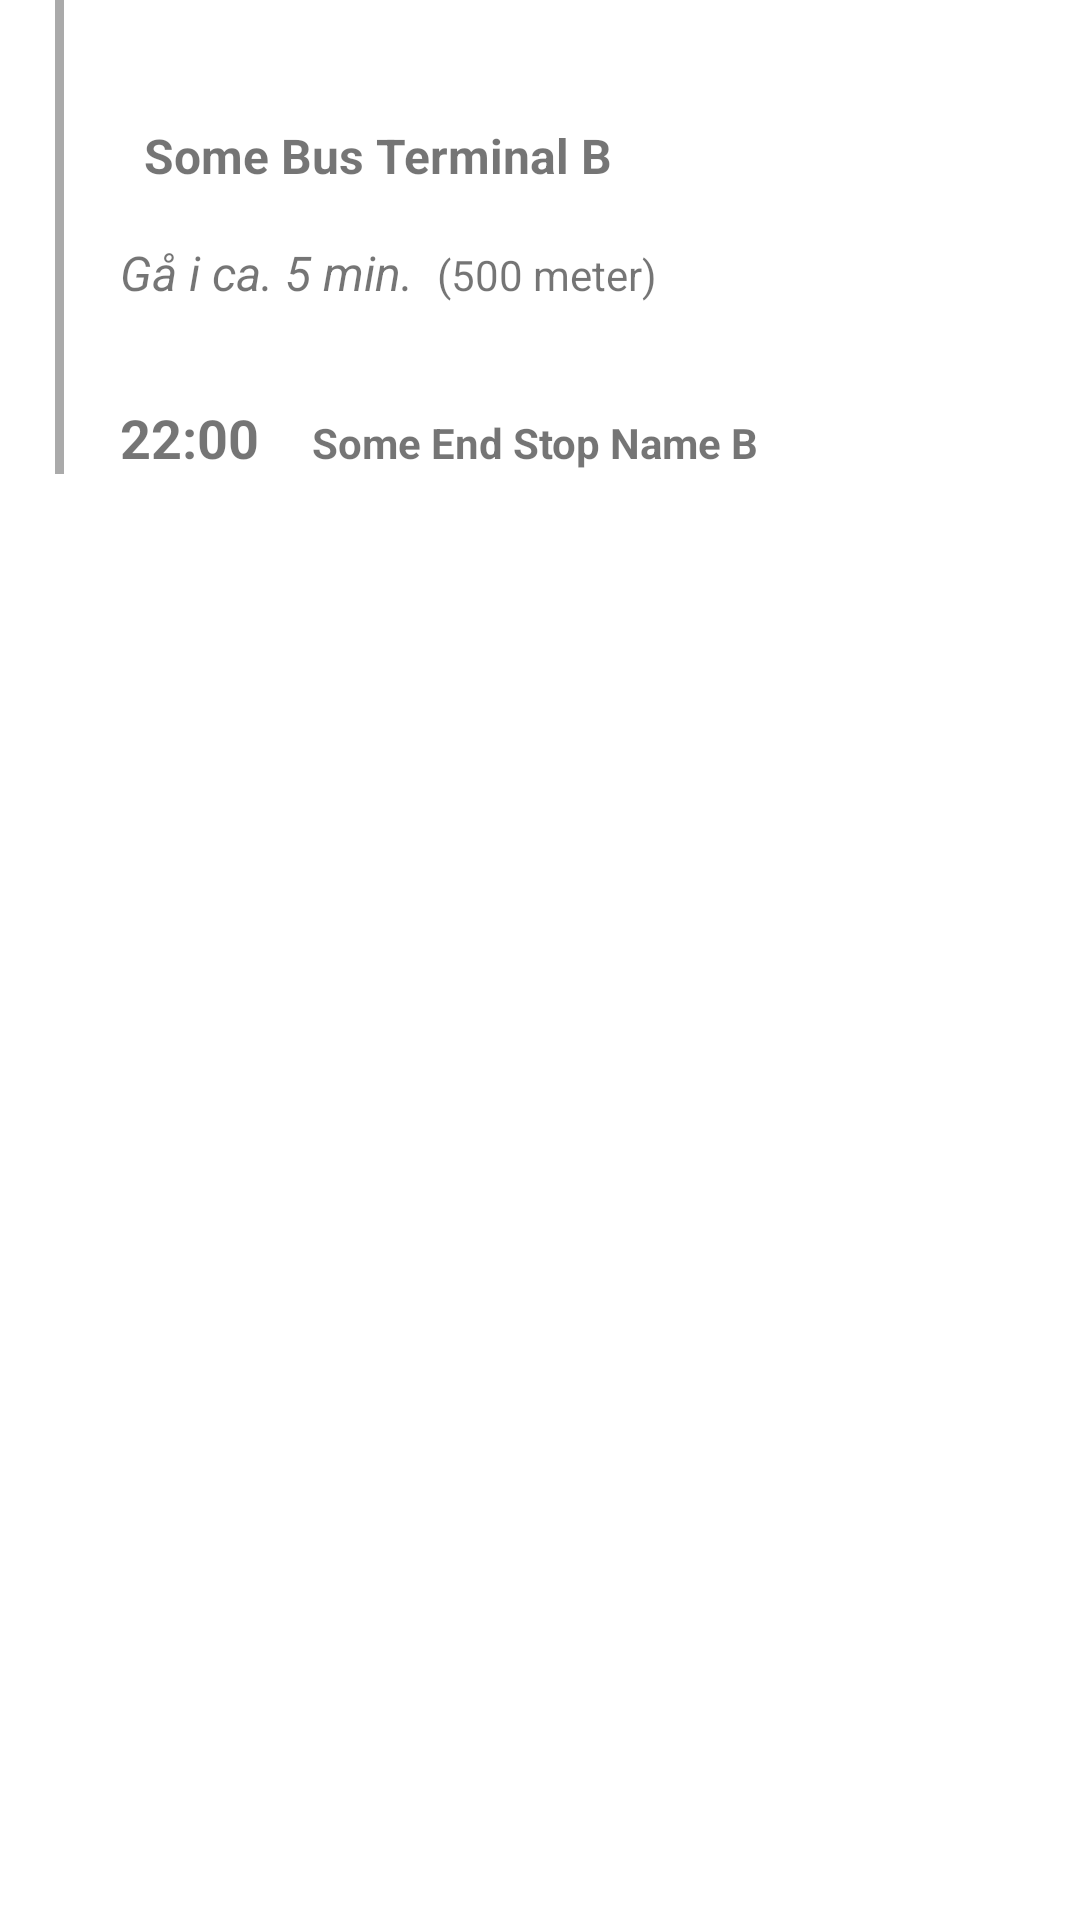

Produce the Android XML layout that renders to this screen, including the resource entries it uses.
<!-- AndroidManifest.xml: application theme Theme.Skysscompanion -->
<!-- res/layout/selected_travel_plan_walk.xml -->
<?xml version="1.0" encoding="utf-8"?>
<LinearLayout xmlns:android="http://schemas.android.com/apk/res/android"
    xmlns:app="http://schemas.android.com/apk/res-auto"
    xmlns:tools="http://schemas.android.com/tools"
    android:id="@+id/selected_travel_plan_walk_lin_container"
    android:layout_width="match_parent"
    android:layout_height="wrap_content"
    android:layout_marginStart="8dp"
    android:layout_marginEnd="8dp"
    android:orientation="vertical">

    <LinearLayout
        android:id="@+id/selected_travel_plan_walk_lin_container_2"
        android:layout_width="match_parent"
        android:layout_height="wrap_content"
        android:orientation="horizontal">

        <FrameLayout
            android:id="@+id/selected_travel_plan_walk_frame"
            android:layout_width="0dp"
            android:layout_height="match_parent"
            android:layout_weight="1">

            <View
                android:id="@+id/selected_travel_plan_walk_line_view"
                android:layout_width="3dp"
                android:layout_height="match_parent"
                android:layout_gravity="center_horizontal"
                android:background="@android:color/darker_gray" />
        </FrameLayout>

        <LinearLayout
            android:id="@+id/selected_travel_plan_walk_lin_main"
            android:layout_width="0dp"
            android:layout_height="wrap_content"
            android:layout_weight="8"
            android:orientation="vertical">

            <Space
                android:layout_width="wrap_content"
                android:layout_height="32dp" />

            <LinearLayout
                android:id="@+id/selected_travel_plan_walk_lin_stop_name_container"
                android:layout_width="match_parent"
                android:layout_height="wrap_content"
                android:orientation="horizontal">

                <ImageView
                    android:id="@+id/selected_travel_plan_walk_icon"
                    android:layout_width="wrap_content"
                    android:layout_height="wrap_content"
                    android:layout_gravity="center_vertical"
                    android:minHeight="40dp"
                    app:srcCompat="@drawable/ic_baseline_directions_walk_24" />

                <Space
                    android:layout_width="8dp"
                    android:layout_height="wrap_content" />

                <TextView
                    android:id="@+id/selected_travel_plan_walk_tw_stop_name"
                    android:layout_width="wrap_content"
                    android:layout_height="match_parent"
                    android:gravity="center_vertical"
                    android:text="Some Bus Terminal B"
                    android:textAlignment="gravity"
                    android:textSize="16sp"
                    android:textStyle="bold" />
            </LinearLayout>

            <LinearLayout
                android:id="@+id/selected_travel_plan_walk_lin_time_dist"
                android:layout_width="match_parent"
                android:layout_height="match_parent"
                android:layout_marginTop="8dp"
                android:orientation="horizontal">

                <TextView
                    android:id="@+id/selected_travel_plan_walk_tw_minutes"
                    android:layout_width="wrap_content"
                    android:layout_height="wrap_content"
                    android:layout_marginEnd="8dp"
                    android:text="Gå i ca. 5 min."
                    android:textSize="16sp"
                    android:textStyle="italic" />

                <TextView
                    android:id="@+id/selected_travel_plan_walk_tw_distance"
                    android:layout_width="wrap_content"
                    android:layout_height="wrap_content"
                    android:text="(500 meter)" />
            </LinearLayout>

            <Space
                android:layout_width="wrap_content"
                android:layout_height="32dp" />

            <LinearLayout
                android:layout_width="match_parent"
                android:layout_height="match_parent"
                android:orientation="horizontal">

                <TextView
                    android:id="@+id/selected_travel_plan_walk_tw_end_stop_time"
                    android:layout_width="0dp"
                    android:layout_height="wrap_content"
                    android:layout_weight="1"
                    android:text="22:00"
                    android:textSize="18sp"
                    android:textStyle="bold" />

                <TextView
                    android:id="@+id/selected_travel_plan_walk_tw_end_stop_name"
                    android:layout_width="0dp"
                    android:layout_height="wrap_content"
                    android:layout_weight="4"
                    android:text="Some End Stop Name B"
                    android:textStyle="bold" />
            </LinearLayout>

        </LinearLayout>

    </LinearLayout>
</LinearLayout>
<!-- resources referenced by this layout -->
<resources>
  <style name="Theme.Skysscompanion" parent="Theme.MaterialComponents.DayNight.NoActionBar">
          
          <item name="colorPrimary">#0277bd</item>
          <item name="colorPrimaryVariant">#004c8c</item>
          <item name="colorOnPrimary">@color/white</item>
          
          <item name="colorSecondary">#00838f</item>
          <item name="colorSecondaryVariant">#005662</item>
          <item name="colorOnSecondary">@color/white</item>
          
          <item name="android:statusBarColor" tools:targetApi="l">?attr/colorPrimary</item>
          
      </style>
  <color name="white">#FFFFFFFF</color>
</resources>
